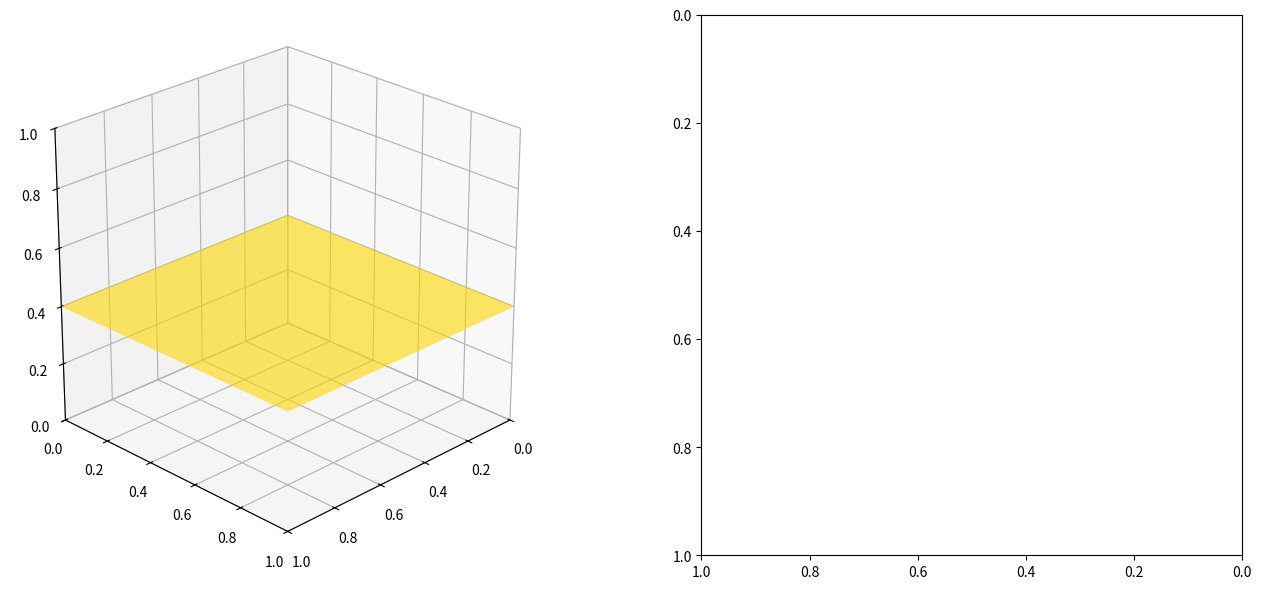

This figure's Python source: (Note: this script raises an exception after producing the figure.)
#!/usr/bin/env python3

import os
import numpy as np
import matplotlib.pyplot as plt
from matplotlib.patches import Circle
from mpl_toolkits.mplot3d.art3d import Poly3DCollection

# ── CONFIG ────────────────────────────────────────────────────────────────────

AP_PATH   = "3D_xyzrs/test3_00_AP.xyzr"
VOID_PATH = "3D_xyzrs/test3_00_void.xyzr"

PHYSICAL_SIZE = 20e-6
IMG_SIZE      = 1.0

SLICE_AXIS  = "z"
SLICE_POS   = 0.4

SPHERE_RESOLUTION = 25
ELEV   = 25
AZIM   = 45

AP_COLOR    = "#FF6B6B"
VOID_COLOR  = "#939494"
PLANE_COLOR = "#FFD700"

AP_ALPHA_3D = 1.0

# ── helpers ───────────────────────────────────────────────────────────────────

def read_xyzr(path, physical_size, img_size):
    pts = []
    if not os.path.exists(path):
        return pts
    scale = img_size / physical_size
    with open(path) as f:
        for line in f:
            vals = line.split()
            if len(vals) >= 4:
                x, y, z, r = map(float, vals[:4])
                pts.append((x*scale, y*scale, z*scale, r*scale))
    return pts

def make_sphere_mesh_half(x0, y0, z0, r, resolution, domain,
                          axis, pos, keep):

    u = np.linspace(0, 2*np.pi, resolution)
    v = np.linspace(0, np.pi, resolution)
    u, v = np.meshgrid(u, v)

    x = x0 + r*np.cos(u)*np.sin(v)
    y = y0 + r*np.sin(u)*np.sin(v)
    z = z0 + r*np.cos(v)

    lo, hi = domain

    mask = ((x < lo) | (x > hi) |
            (y < lo) | (y > hi) |
            (z < lo) | (z > hi))

    coord = {"x": x, "y": y, "z": z}[axis]

    if keep == "below":
        mask |= (coord > pos)
    else:
        mask |= (coord < pos)

    x[mask] = np.nan
    y[mask] = np.nan
    z[mask] = np.nan

    return x, y, z

def draw_plane(ax, axis, pos, img_size):
    lo, hi = 0, img_size

    if axis == "x":
        verts = [(pos, lo, lo), (pos, hi, lo),
                 (pos, hi, hi), (pos, lo, hi)]
    elif axis == "y":
        verts = [(lo, pos, lo), (hi, pos, lo),
                 (hi, pos, hi), (lo, pos, hi)]
    else:
        verts = [(lo, lo, pos), (hi, lo, pos),
                 (hi, hi, pos), (lo, hi, pos)]

    ax.add_collection3d(Poly3DCollection(
        [verts], facecolor=PLANE_COLOR, alpha=0.6, edgecolor="none"
    ))

def style_3d(ax):
    # Original plotting
    ax.set_xlim(0, IMG_SIZE)
    ax.set_ylim(0, IMG_SIZE)
    ax.set_zlim(0, IMG_SIZE)
    ax.set_box_aspect([1,1,1])
    ax.view_init(elev=ELEV, azim=AZIM)

    # Ticks 0, 0.2, ..., 1
    ticks = [0, 0.2, 0.4, 0.6, 0.8, 1.0]
    ax.set_xticks(ticks)
    ax.set_yticks(ticks)
    ax.set_zticks(ticks)

def slice_circle(x0, y0, z0, r, axis, pos):
    if axis == "x":
        d = abs(pos - x0); cx, cy = y0, z0
    elif axis == "y":
        d = abs(pos - y0); cx, cy = x0, z0
    else:
        d = abs(pos - z0); cx, cy = x0, y0

    if d >= r:
        return None

    return cx, cy, np.sqrt(r**2 - d**2)

# ── 3D DRAW (AP ONLY) ─────────────────────────────────────────────────────────

def draw_3d(ax, circles):
    domain = (0, IMG_SIZE)

    # Back half
    for (x0,y0,z0,r) in circles:
        x,y,z = make_sphere_mesh_half(
            x0,y0,z0,r,SPHERE_RESOLUTION,domain,
            SLICE_AXIS,SLICE_POS,"below"
        )
        ax.plot_surface(x,y,z,color=AP_COLOR,alpha=AP_ALPHA_3D,linewidth=0)

    # Plane
    draw_plane(ax, SLICE_AXIS, SLICE_POS, IMG_SIZE)

    # Front half
    for (x0,y0,z0,r) in circles:
        x,y,z = make_sphere_mesh_half(
            x0,y0,z0,r,SPHERE_RESOLUTION,domain,
            SLICE_AXIS,SLICE_POS,"above"
        )
        ax.plot_surface(x,y,z,color=AP_COLOR,alpha=AP_ALPHA_3D,linewidth=0)

# ── 2D SLICE (AP + VOIDS) ─────────────────────────────────────────────────────
# ── 2D SLICE (AP + VOIDS) ─────────────────────────────────────────────────────
def draw_2d(ax, circles, voids):
    ax.set_aspect("equal")
    # Flip both axes: 1 → 0
    ax.set_xlim(IMG_SIZE, 0)
    ax.set_ylim(IMG_SIZE, 0)

    # Draw AP particles
    for (x0, y0, z0, r) in circles:
        res = slice_circle(x0, y0, z0, r, "z", SLICE_POS)
        if res:
            cx, cy, cr = res
            ax.add_patch(Circle((cx, cy), cr, color=AP_COLOR))

    # Draw voids
    for (x0, y0, z0, r) in voids:
        res = slice_circle(x0, y0, z0, r, "z", SLICE_POS)
        if res:
            cx, cy, cr = res
            ax.add_patch(Circle((cx, cy), cr, color=VOID_COLOR))

# ── MAIN ──────────────────────────────────────────────────────────────────────

def main():
    circles = read_xyzr(AP_PATH, PHYSICAL_SIZE, IMG_SIZE)
    voids   = read_xyzr(VOID_PATH, PHYSICAL_SIZE, IMG_SIZE)

    fig = plt.figure(figsize=(14,6))

    ax3d = fig.add_subplot(121, projection='3d')
    ax2d = fig.add_subplot(122)

    draw_3d(ax3d, circles)
    style_3d(ax3d)

    draw_2d(ax2d, circles, voids)

    plt.tight_layout()
    plt.show()
    plt.savefig("3D_xyzrs/example.png", dpi=300)

if __name__ == "__main__":
    main()
